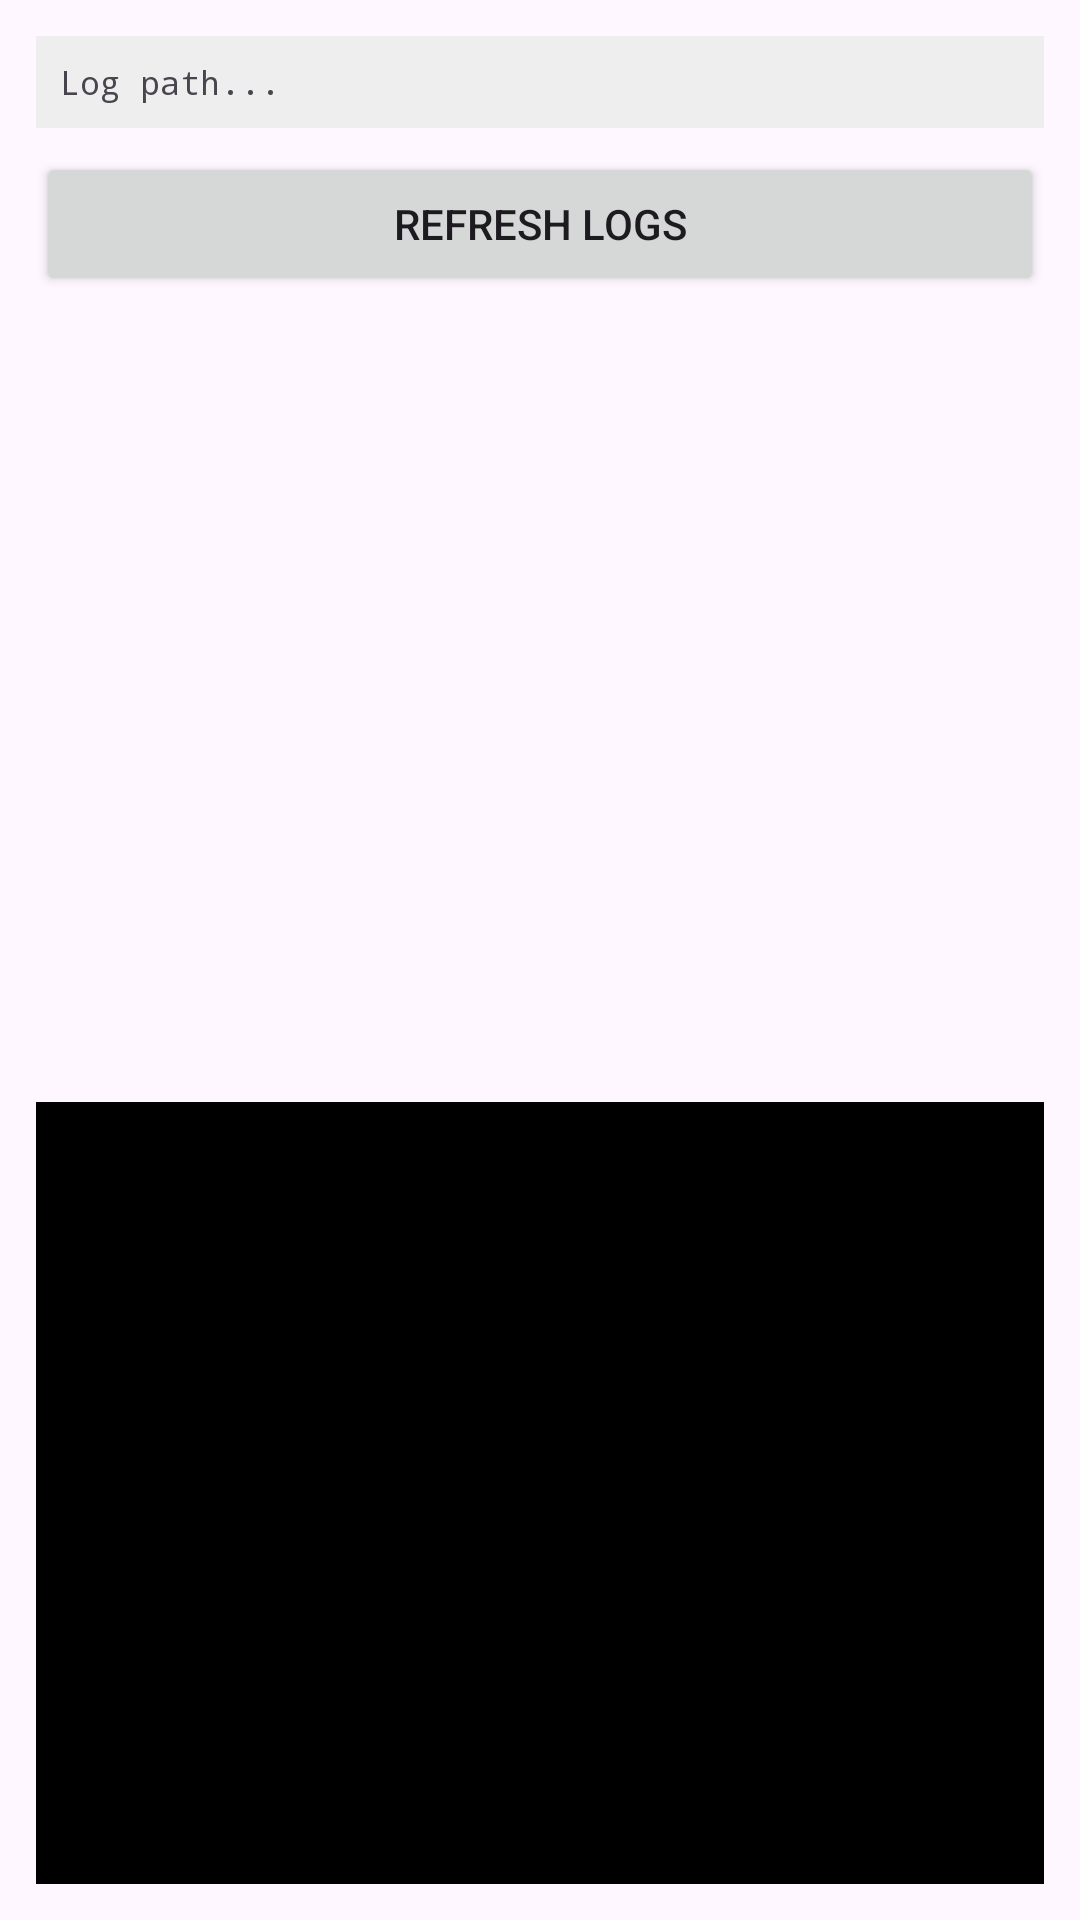

Layout XML and referenced resources for this Android screen:
<!-- AndroidManifest.xml: application theme Theme.BeidouSatellite -->
<!-- res/layout/activity_log_viewer.xml -->
<?xml version="1.0" encoding="utf-8"?>
<LinearLayout xmlns:android="http://schemas.android.com/apk/res/android"
    android:layout_width="match_parent"
    android:layout_height="match_parent"
    android:orientation="vertical"
    android:padding="12dp">

    <TextView
        android:id="@+id/pathText"
        android:layout_width="match_parent"
        android:layout_height="wrap_content"
        android:text="Log path..."
        android:fontFamily="monospace"
        android:textSize="11sp"
        android:background="#EEEEEE"
        android:padding="8dp"/>

    <Button
        android:id="@+id/refreshButton"
        android:layout_width="match_parent"
        android:layout_height="wrap_content"
        android:text="Refresh Logs"
        android:layout_marginTop="8dp"/>

    <ListView
        android:id="@+id/listView"
        android:layout_width="match_parent"
        android:layout_height="0dp"
        android:layout_weight="1"
        android:layout_marginTop="8dp"/>

    <TextView
        android:id="@+id/logContent"
        android:layout_width="match_parent"
        android:layout_height="0dp"
        android:layout_weight="1"
        android:fontFamily="monospace"
        android:textSize="10sp"
        android:background="#000000"
        android:textColor="#00FF00"
        android:padding="8dp"
        android:scrollbars="vertical"/>
</LinearLayout>
<!-- resources referenced by this layout -->
<resources>
  <style name="Theme.BeidouSatellite" parent="Theme.Material3.DayNight">
          <item name="colorPrimary">@color/purple_500</item>
      </style>
  <!-- not gathered from this repository: default colours our renderer supplied (Android Studio template values) -->
  <color name="purple_500">#FF6200EE</color>
</resources>
